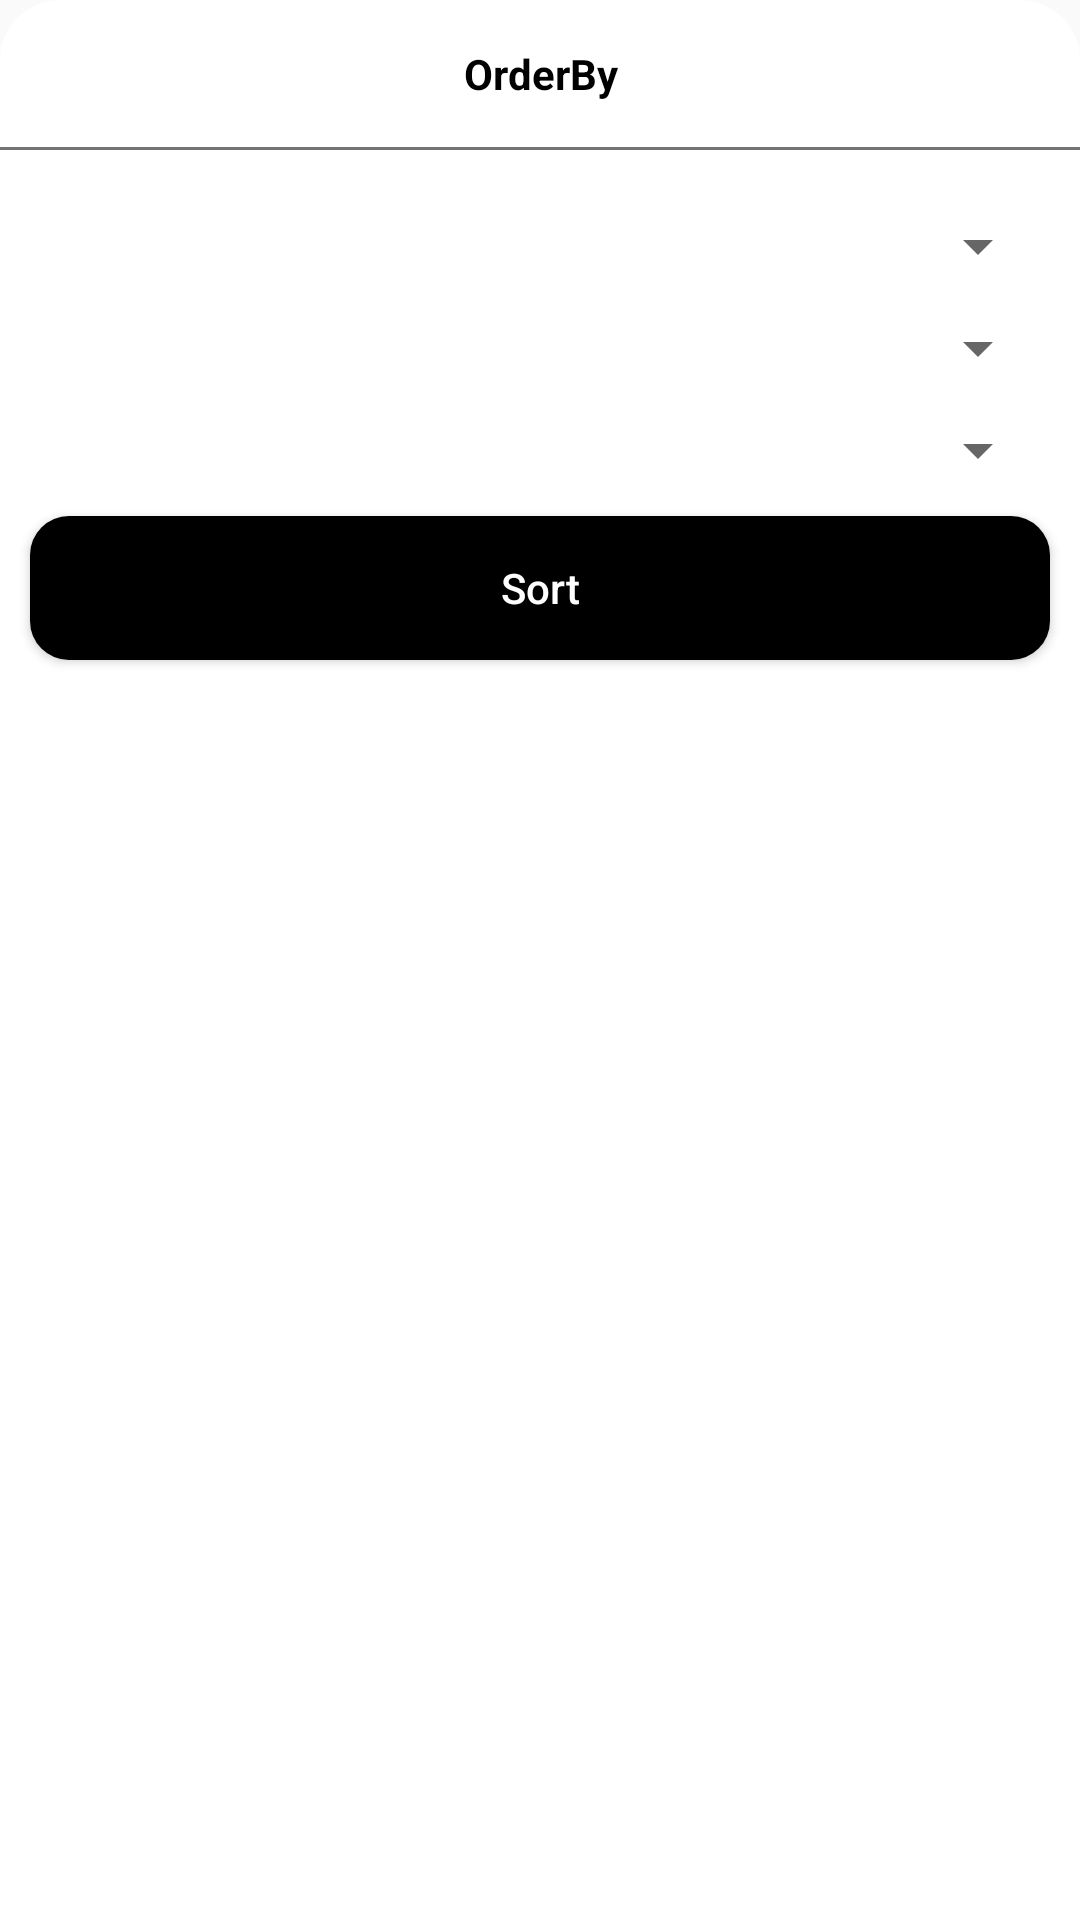

Write the Android layout XML for this screen, with the resource values it uses.
<!-- AndroidManifest.xml: application theme AppTheme -->
<!-- res/layout/bottom_sheet.xml -->
<?xml version="1.0" encoding="utf-8"?>
<RelativeLayout xmlns:android="http://schemas.android.com/apk/res/android"
    xmlns:tools="http://schemas.android.com/tools"
    android:layout_width="match_parent"
    android:background="@drawable/bottom_sheet_background"
    android:id="@+id/relative"
    android:layout_height="wrap_content">

    <TextView
        android:layout_width="match_parent"
        android:layout_height="wrap_content"
        android:gravity="center"
        android:id="@+id/title"
        android:padding="15dp"
        android:text="@string/orderby"
        android:textColor="@color/colorPrimaryDark"
        android:scrollbarSize="18sp"
        android:textStyle="bold"/>
    <View
        android:id="@+id/view"
        android:layout_below="@+id/title"
        android:layout_width="match_parent"
        android:layout_height="1dp"
        android:layout_marginBottom="10dp"
        android:background="@color/grey"/>

    <Spinner
        android:id="@+id/type"
        android:layout_marginTop="10dp"
        android:layout_marginStart="10dp"
        android:layout_marginEnd="10dp"
        android:layout_width="match_parent"
        android:layout_height="wrap_content"
        android:layout_below="@id/view"/>
    <Spinner
        android:id="@+id/spparent"
        android:layout_marginTop="10dp"
        android:layout_marginStart="10dp"
        android:layout_marginEnd="10dp"
        android:layout_width="match_parent"
        android:layout_height="wrap_content"
        android:layout_below="@id/type"/>
    <Spinner
        android:id="@+id/spparent2"
        android:layout_marginTop="10dp"
        android:layout_marginStart="10dp"
        android:layout_marginEnd="10dp"
        android:layout_width="match_parent"
        android:layout_height="wrap_content"
        android:layout_below="@id/spparent"/>
    <Button
        android:layout_width="match_parent"
        android:layout_height="wrap_content"
        android:id="@+id/shortButton"
        android:text="@string/sort"
        android:textAllCaps="false"
        android:layout_margin="10dp"
        android:textColor="@color/colorPrimary"
        android:backgroundTint="@color/colorPrimaryDark"
        android:layout_below="@id/spparent2"
        android:background="@drawable/rounded_corner_image"/>
</RelativeLayout>
<!-- resources referenced by this layout -->
<resources>
  <color name="colorPrimary">#FFFFFF</color>
  <color name="colorPrimaryDark">#000000</color>
  <color name="grey">#8B000000</color>
  <!-- drawable bottom_sheet_background (drawable) -->
  <?xml version="1.0" encoding="utf-8"?>
  <shape xmlns:android="http://schemas.android.com/apk/res/android"
      android:shape="rectangle"
      >
  
      <solid android:color="@color/colorPrimary"/>
      <corners
          android:topLeftRadius="20dp"
          android:topRightRadius="20dp"/>
  </shape>
  <!-- drawable rounded_corner_image (drawable) -->
  <?xml version="1.0" encoding="utf-8"?>
  <shape xmlns:android="http://schemas.android.com/apk/res/android">
      <corners android:radius="13dp" />
      <solid android:color="@color/colorPrimary" />
  </shape>
  <string name="orderby">OrderBy</string>
  <string name="sort">Sort</string>
  <style name="AppTheme" parent="Theme.AppCompat.Light.NoActionBar">
          
          <item name="colorPrimary">@color/colorPrimary</item>
          <item name="colorPrimaryDark">@color/colorPrimaryDark</item>
          <item name="colorAccent">@color/colorAccent</item>
  
          <item name="android:windowActivityTransitions">true</item>
      </style>
  <color name="colorAccent">#000000</color>
</resources>
